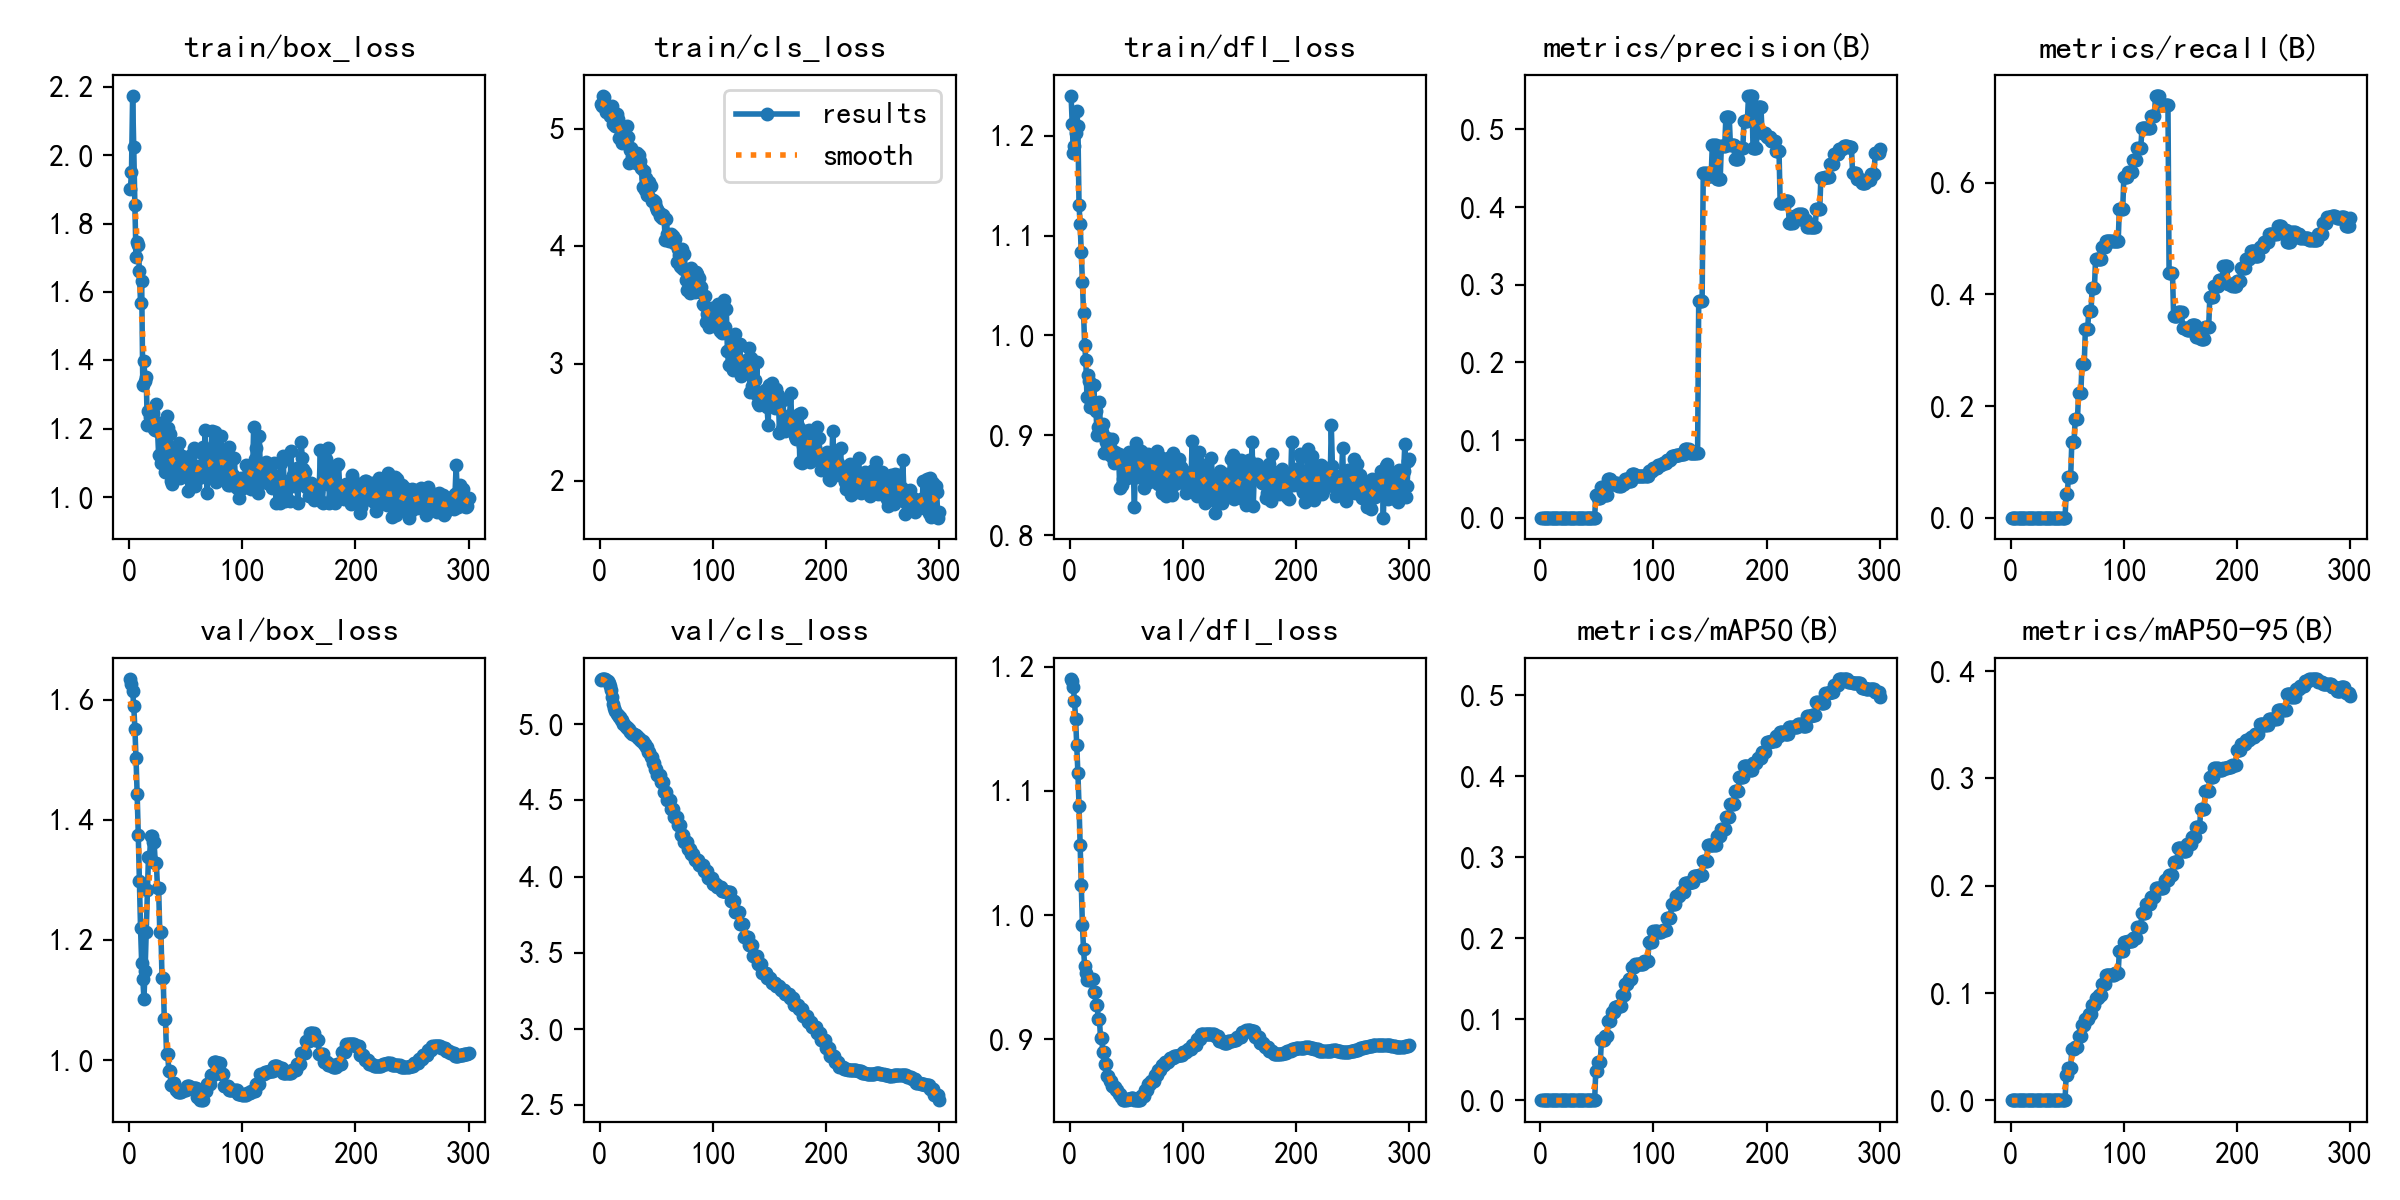

Values plotted in this chart, from the file beside it:
epoch, time, train/box_loss, train/cls_loss, train/dfl_loss, metrics/precision(B), metrics/recall(B), metrics/mAP50(B), metrics/mAP50-95(B), val/box_loss, val/cls_loss, val/dfl_loss, lr/pg0, lr/pg1, lr/pg2
1, 2.432, 1.901, 5.211, 1.24, 0, 0, 0, 0, 1.636, 5.291, 1.19, 0, 0, 0
2, 4.759, 1.95, 5.197, 1.212, 0, 0, 0, 0, 1.627, 5.298, 1.189, 2.77083e-06, 2.77083e-06, 2.77083e-06
3, 7.045, 2.174, 5.281, 1.183, 0, 0, 0, 0, 1.615, 5.298, 1.183, 5.5233e-06, 5.5233e-06, 5.5233e-06
4, 9.215, 2.023, 5.275, 1.19, 0, 0, 0, 0, 1.59, 5.297, 1.172, 8.25743e-06, 8.25743e-06, 8.25743e-06
5, 11.45, 1.855, 5.185, 1.203, 0, 0, 0, 0, 1.553, 5.295, 1.158, 1.09732e-05, 1.09732e-05, 1.09732e-05
6, 13.71, 1.704, 5.142, 1.225, 0, 0, 0, 0, 1.503, 5.287, 1.137, 1.36706e-05, 1.36706e-05, 1.36706e-05
7, 15.84, 1.746, 5.18, 1.21, 0, 0, 0, 0, 1.444, 5.281, 1.115, 1.63497e-05, 1.63497e-05, 1.63497e-05
8, 18.02, 1.737, 5.168, 1.131, 0, 0, 0, 0, 1.375, 5.272, 1.088, 1.90105e-05, 1.90105e-05, 1.90105e-05
9, 20.21, 1.661, 5.106, 1.111, 0, 0, 0, 0, 1.298, 5.248, 1.056, 2.16529e-05, 2.16529e-05, 2.16529e-05
10, 22.49, 1.567, 5.126, 1.083, 0, 0, 0, 0, 1.221, 5.226, 1.024, 2.42769e-05, 2.42769e-05, 2.42769e-05
11, 24.69, 1.631, 5.192, 1.054, 0, 0, 0, 0, 1.162, 5.18, 0.9918, 2.68826e-05, 2.68826e-05, 2.68826e-05
12, 26.8, 1.327, 5.044, 1.023, 0, 0, 0, 0, 1.135, 5.132, 0.9727, 2.94699e-05, 2.94699e-05, 2.94699e-05
13, 29.02, 1.397, 5.095, 0.9907, 0, 0, 0, 0, 1.103, 5.108, 0.9588, 3.20389e-05, 3.20389e-05, 3.20389e-05
14, 31.26, 1.34, 5.027, 0.9752, 0, 0, 0, 0, 1.148, 5.085, 0.9533, 3.45896e-05, 3.45896e-05, 3.45896e-05
15, 33.56, 1.35, 5.127, 0.9383, 0, 0, 0, 0, 1.214, 5.069, 0.9476, 3.71219e-05, 3.71219e-05, 3.71219e-05
16, 35.79, 1.211, 5.081, 0.9601, 0, 0, 0, 0, 1.284, 5.059, 0.9493, 3.96359e-05, 3.96359e-05, 3.96359e-05
17, 37.97, 1.251, 4.919, 0.9539, 0, 0, 0, 0, 1.339, 5.049, 0.9477, 4.21315e-05, 4.21315e-05, 4.21315e-05
18, 40.24, 1.236, 5.021, 0.9278, 0, 0, 0, 0, 1.339, 5.049, 0.9477, 4.46087e-05, 4.46087e-05, 4.46087e-05
19, 42.81, 1.231, 4.97, 0.9484, 0, 0, 0, 0, 1.373, 5.03, 0.9485, 4.70676e-05, 4.70676e-05, 4.70676e-05
20, 45.34, 1.245, 4.88, 0.9269, 0, 0, 0, 0, 1.373, 5.03, 0.9485, 4.95082e-05, 4.95082e-05, 4.95082e-05
21, 48.03, 1.247, 4.89, 0.95, 0, 0, 0, 0, 1.364, 5.003, 0.9378, 5.19304e-05, 5.19304e-05, 5.19304e-05
22, 50.56, 1.199, 4.964, 0.9301, 0, 0, 0, 0, 1.364, 5.003, 0.9378, 5.43343e-05, 5.43343e-05, 5.43343e-05
23, 53.18, 1.196, 4.937, 0.9241, 0, 0, 0, 0, 1.328, 4.983, 0.9274, 5.67198e-05, 5.67198e-05, 5.67198e-05
24, 55.82, 1.272, 5.024, 0.9001, 0, 0, 0, 0, 1.328, 4.983, 0.9274, 5.9087e-05, 5.9087e-05, 5.9087e-05
25, 58.63, 1.194, 4.934, 0.9087, 0, 0, 0, 0, 1.286, 4.966, 0.9165, 6.14358e-05, 6.14358e-05, 6.14358e-05
26, 61.16, 1.122, 4.708, 0.9336, 0, 0, 0, 0, 1.286, 4.966, 0.9165, 6.37662e-05, 6.37662e-05, 6.37662e-05
27, 63.85, 1.217, 4.818, 0.9057, 0, 0, 0, 0, 1.214, 4.949, 0.9015, 6.60784e-05, 6.60784e-05, 6.60784e-05
28, 66.33, 1.1, 4.837, 0.9036, 0, 0, 0, 0, 1.214, 4.949, 0.9015, 6.83722e-05, 6.83722e-05, 6.83722e-05
29, 68.99, 1.125, 4.757, 0.9114, 0, 0, 0, 0, 1.137, 4.937, 0.89, 7.06476e-05, 7.06476e-05, 7.06476e-05
30, 71.6, 1.213, 4.78, 0.8826, 0, 0, 0, 0, 1.137, 4.937, 0.89, 7.29047e-05, 7.29047e-05, 7.29047e-05
31, 73.97, 1.155, 4.761, 0.8977, 0, 0, 0, 0, 1.069, 4.928, 0.8806, 7.51434e-05, 7.51434e-05, 7.51434e-05
32, 76.45, 1.073, 4.706, 0.8936, 0, 0, 0, 0, 1.069, 4.928, 0.8806, 7.73638e-05, 7.73638e-05, 7.73638e-05
33, 78.87, 1.237, 4.796, 0.8968, 0, 0, 0, 0, 1.01, 4.916, 0.8702, 7.95658e-05, 7.95658e-05, 7.95658e-05
34, 81.28, 1.204, 4.744, 0.8949, 0, 0, 0, 0, 1.01, 4.916, 0.8702, 8.17495e-05, 8.17495e-05, 8.17495e-05
35, 83.77, 1.112, 4.776, 0.8803, 0, 0, 0, 0, 0.9823, 4.905, 0.8665, 8.39149e-05, 8.39149e-05, 8.39149e-05
36, 86.25, 1.185, 4.729, 0.8858, 0, 0, 0, 0, 0.9823, 4.905, 0.8665, 8.60618e-05, 8.60618e-05, 8.60618e-05
37, 88.86, 1.046, 4.664, 0.896, 0, 0, 0, 0, 0.9589, 4.888, 0.8623, 8.81905e-05, 8.81905e-05, 8.81905e-05
38, 91.25, 1.039, 4.501, 0.8776, 0, 0, 0, 0, 0.9589, 4.888, 0.8623, 9.03008e-05, 9.03008e-05, 9.03008e-05
39, 93.73, 1.099, 4.639, 0.8718, 0, 0, 0, 0, 0.9621, 4.87, 0.8618, 9.23927e-05, 9.23927e-05, 9.23927e-05
40, 96.2, 1.107, 4.477, 0.8836, 0, 0, 0, 0, 0.9621, 4.87, 0.8618, 9.44663e-05, 9.44663e-05, 9.44663e-05
41, 98.66, 1.085, 4.582, 0.8814, 0, 0, 0, 0, 0.9496, 4.849, 0.8591, 9.65216e-05, 9.65216e-05, 9.65216e-05
42, 101.2, 1.136, 4.434, 0.8809, 0, 0, 0, 0, 0.9496, 4.849, 0.8591, 9.85585e-05, 9.85585e-05, 9.85585e-05
43, 103.6, 1.086, 4.434, 0.881, 0, 0, 0, 0, 0.9468, 4.819, 0.8561, 0.0001006, 0.0001006, 0.0001006
44, 106.2, 1.158, 4.551, 0.8468, 0, 0, 0, 0, 0.9468, 4.819, 0.8561, 0.0001026, 0.0001026, 0.0001026
45, 108.7, 1.057, 4.511, 0.8772, 0, 0, 0, 0, 0.9462, 4.784, 0.8537, 0.0001046, 0.0001046, 0.0001046
46, 111.1, 1.081, 4.386, 0.8498, 0, 0, 0, 0, 0.9462, 4.784, 0.8537, 0.0001065, 0.0001065, 0.0001065
47, 113.7, 1.12, 4.392, 0.8558, 0, 0, 0, 0, 0.9502, 4.742, 0.8512, 0.0001085, 0.0001085, 0.0001085
48, 116.1, 1.07, 4.382, 0.8759, 0, 0, 0, 0, 0.9502, 4.742, 0.8512, 0.0001104, 0.0001104, 0.0001104
49, 118.7, 1.097, 4.377, 0.8697, 0.02969, 0.04167, 0.03666, 0.02333, 0.9503, 4.703, 0.8509, 0.0001123, 0.0001123, 0.0001123
50, 121.2, 1.105, 4.338, 0.8571, 0.02969, 0.04167, 0.03666, 0.02333, 0.9503, 4.703, 0.8509, 0.0001142, 0.0001142, 0.0001142
51, 123.8, 1.089, 4.306, 0.8581, 0.02604, 0.07292, 0.04702, 0.03019, 0.9569, 4.667, 0.8522, 0.0001161, 0.0001161, 0.0001161
52, 126.3, 1.017, 4.297, 0.8836, 0.02604, 0.07292, 0.04702, 0.03019, 0.9569, 4.667, 0.8522, 0.0001179, 0.0001179, 0.0001179
53, 128.7, 1.089, 4.256, 0.8698, 0.02604, 0.07292, 0.04702, 0.03019, 0.9569, 4.667, 0.8522, 0.0001198, 0.0001198, 0.0001198
54, 131.2, 1.057, 4.274, 0.8608, 0.03974, 0.1354, 0.07416, 0.04782, 0.954, 4.617, 0.8526, 0.0001216, 0.0001216, 0.0001216
55, 133.6, 1.122, 4.244, 0.8753, 0.03974, 0.1354, 0.07416, 0.04782, 0.954, 4.617, 0.8526, 0.0001234, 0.0001234, 0.0001234
56, 136.1, 1.073, 4.265, 0.8633, 0.03974, 0.1354, 0.07416, 0.04782, 0.954, 4.617, 0.8526, 0.0001251, 0.0001251, 0.0001251
57, 138.7, 1.145, 4.239, 0.8278, 0.02973, 0.1771, 0.08007, 0.0495, 0.9539, 4.558, 0.8512, 0.0001269, 0.0001269, 0.0001269
58, 141, 1.034, 4.055, 0.8925, 0.02973, 0.1771, 0.08007, 0.0495, 0.9539, 4.558, 0.8512, 0.0001287, 0.0001287, 0.0001287
59, 143.5, 1.092, 4.234, 0.8582, 0.02973, 0.1771, 0.08007, 0.0495, 0.9539, 4.558, 0.8512, 0.0001304, 0.0001304, 0.0001304
60, 146, 1.072, 4.106, 0.8852, 0.0503, 0.224, 0.09809, 0.05979, 0.9387, 4.504, 0.8511, 0.0001321, 0.0001321, 0.0001321
... 240 more rows
